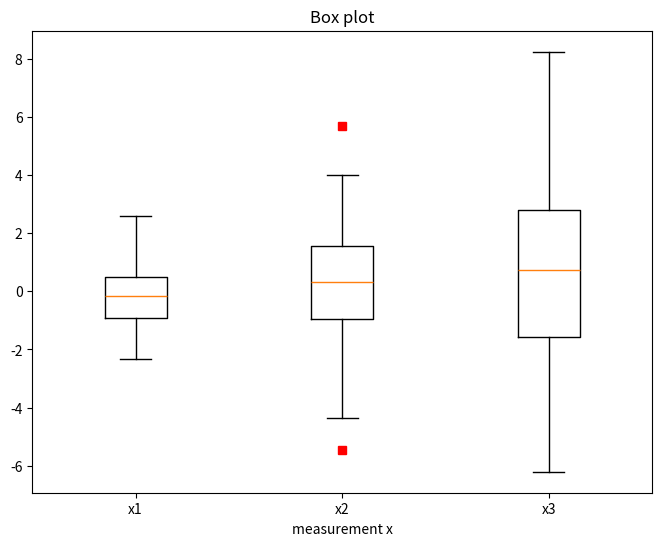

This chart was generated by the following Python code:
# -*- coding: utf-8 -*-
"""
盒图绘制测试程序
"""
import matplotlib.pyplot as plt
import numpy as np

all_data = [np.random.normal(0, std, 100) for std in range(1, 4)]

fig = plt.figure(figsize=(8, 6))

plt.boxplot(all_data,
            notch=False,  # box instead of notch shape
            sym='rs',  # red squares for outliers
            vert=True)  # vertical box aligmnent

plt.xticks([y + 1 for y in range(len(all_data))], ['x1', 'x2', 'x3'])
plt.xlabel('measurement x')
t = plt.title('Box plot')
plt.show()